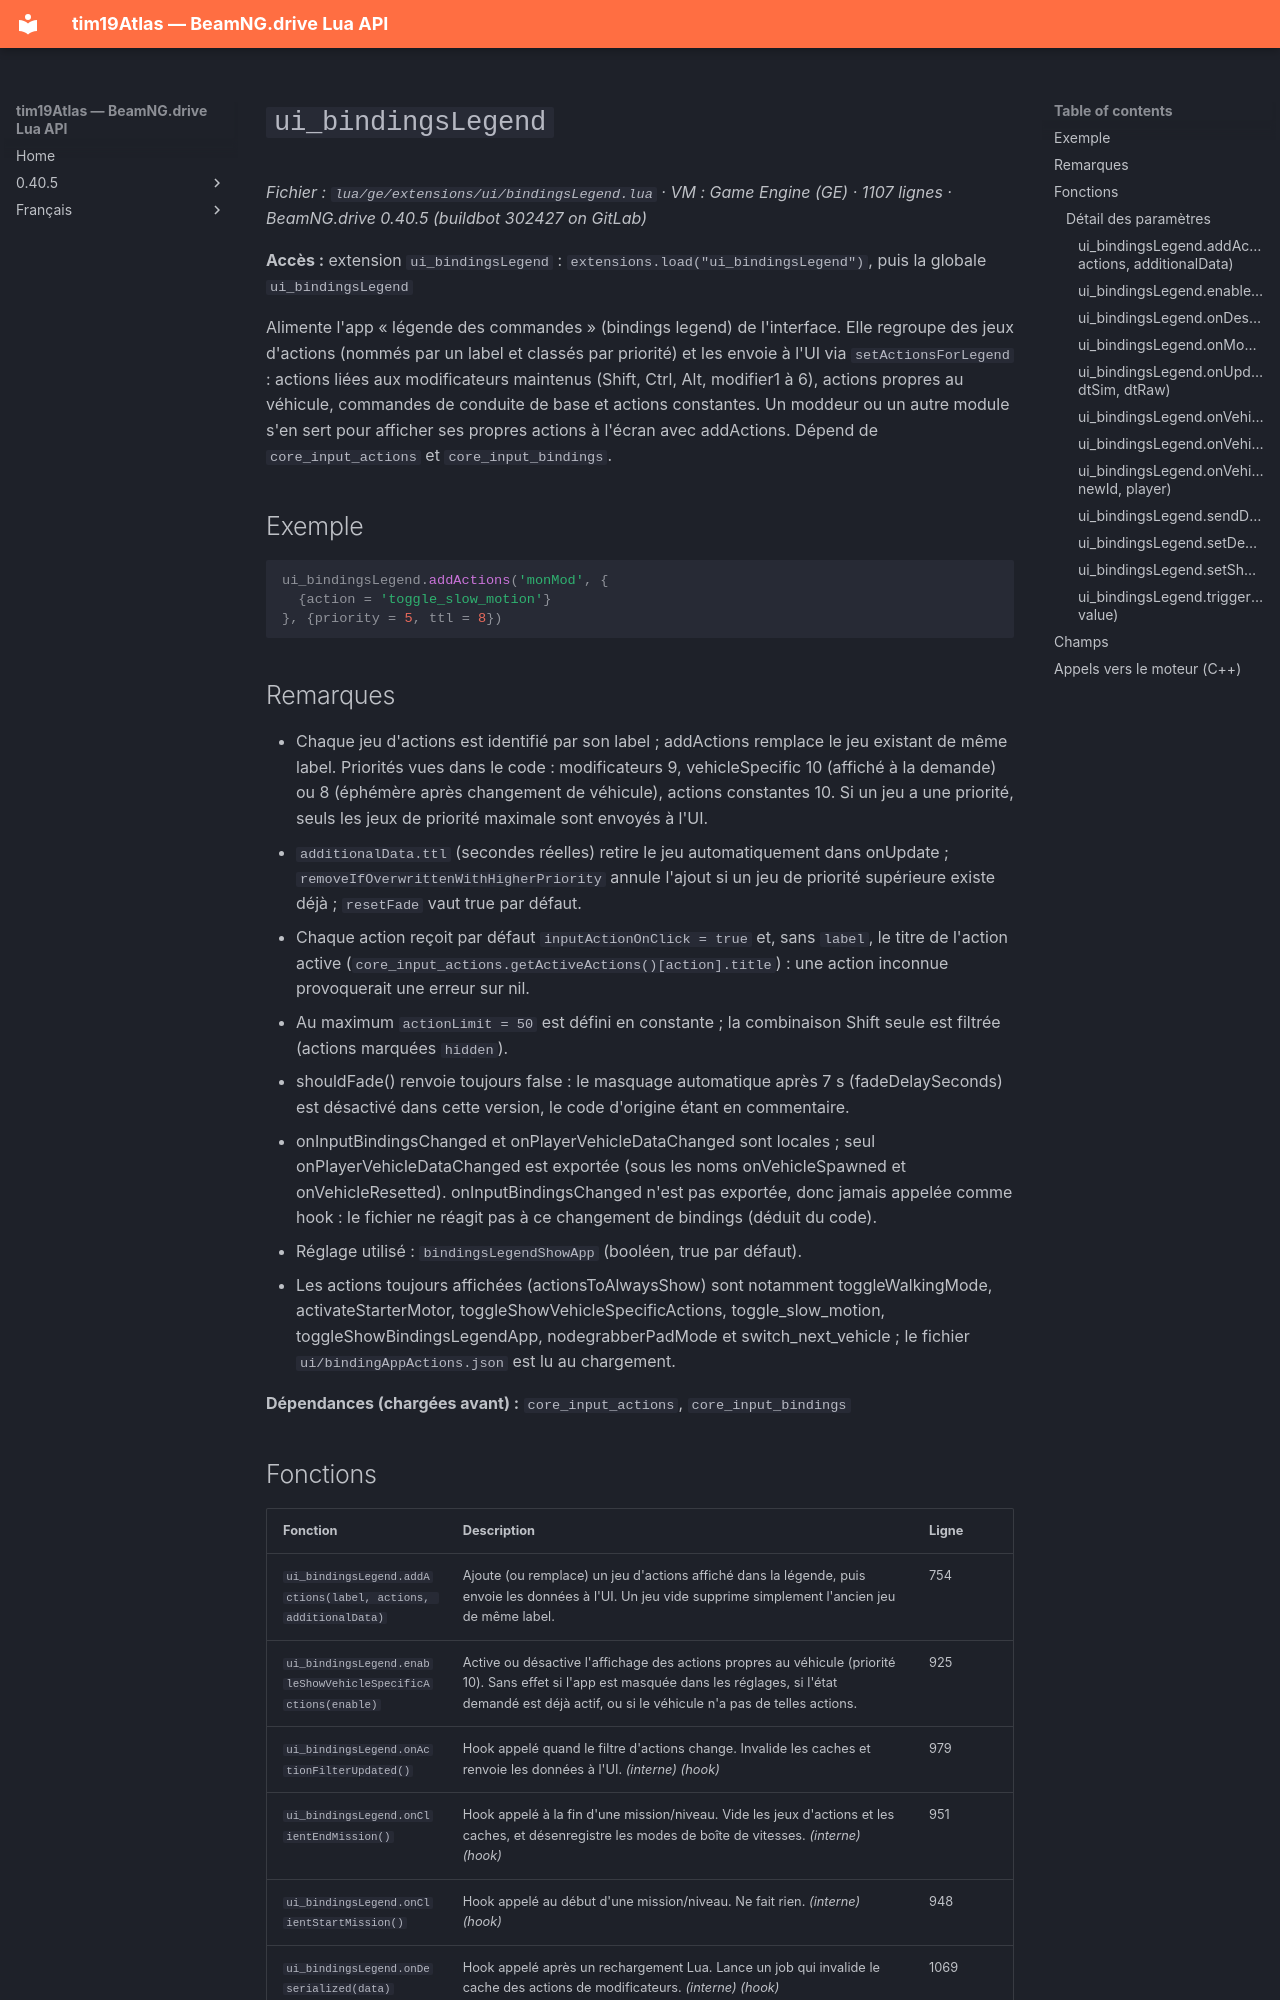

repository: Tim0219800/beamng-lua-atlas · page: fr/0.40.5/ge/extensions/ui/bindingsLegend.html · generator: mkdocs

# `ui_bindingsLegend`

*Fichier : `lua/ge/extensions/ui/bindingsLegend.lua` · VM : Game Engine (GE) · 1107 lignes · BeamNG.drive 0.40.5 (buildbot 302427 on GitLab)*

**Accès :** extension `ui_bindingsLegend` : `extensions.load("ui_bindingsLegend")`, puis la globale `ui_bindingsLegend`

Alimente l'app « légende des commandes » (bindings legend) de l'interface. Elle regroupe des jeux d'actions (nommés par un label et classés par priorité) et les envoie à l'UI via `setActionsForLegend` : actions liées aux modificateurs maintenus (Shift, Ctrl, Alt, modifier1 à 6), actions propres au véhicule, commandes de conduite de base et actions constantes. Un moddeur ou un autre module s'en sert pour afficher ses propres actions à l'écran avec addActions. Dépend de `core_input_actions` et `core_input_bindings`.

## Exemple

```lua
ui_bindingsLegend.addActions('monMod', {
  {action = 'toggle_slow_motion'}
}, {priority = 5, ttl = 8})
```

## Remarques

- Chaque jeu d'actions est identifié par son label ; addActions remplace le jeu existant de même label. Priorités vues dans le code : modificateurs 9, vehicleSpecific 10 (affiché à la demande) ou 8 (éphémère après changement de véhicule), actions constantes 10. Si un jeu a une priorité, seuls les jeux de priorité maximale sont envoyés à l'UI.
- `additionalData.ttl` (secondes réelles) retire le jeu automatiquement dans onUpdate ; `removeIfOverwrittenWithHigherPriority` annule l'ajout si un jeu de priorité supérieure existe déjà ; `resetFade` vaut true par défaut.
- Chaque action reçoit par défaut `inputActionOnClick = true` et, sans `label`, le titre de l'action active (`core_input_actions.getActiveActions()[action].title`) : une action inconnue provoquerait une erreur sur nil.
- Au maximum `actionLimit = 50` est défini en constante ; la combinaison Shift seule est filtrée (actions marquées `hidden`).
- shouldFade() renvoie toujours false : le masquage automatique après 7 s (fadeDelaySeconds) est désactivé dans cette version, le code d'origine étant en commentaire.
- onInputBindingsChanged et onPlayerVehicleDataChanged sont locales ; seul onPlayerVehicleDataChanged est exportée (sous les noms onVehicleSpawned et onVehicleResetted). onInputBindingsChanged n'est pas exportée, donc jamais appelée comme hook : le fichier ne réagit pas à ce changement de bindings (déduit du code).
- Réglage utilisé : `bindingsLegendShowApp` (booléen, true par défaut).
- Les actions toujours affichées (actionsToAlwaysShow) sont notamment toggleWalkingMode, activateStarterMotor, toggleShowVehicleSpecificActions, toggle_slow_motion, toggleShowBindingsLegendApp, nodegrabberPadMode et switch_next_vehicle ; le fichier `ui/bindingAppActions.json` est lu au chargement.

**Dépendances (chargées avant) :** `core_input_actions`, `core_input_bindings`
